Run: headless pygame with SDL's dummy video driver; simulated clock (each Clock.tick advances the game by its frame time, no real sleeping); random seed 0; keys injected as events and as key.get_pressed() state; no mouse input.
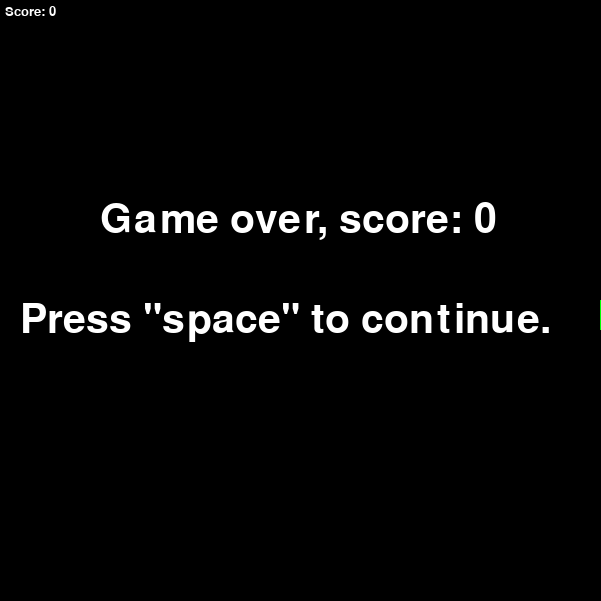
Frame 1 of 4 · flips 1–60 · no input
Frame 2 of 4 · flips 61–180 · tapped SPACE, RETURN · held RIGHT (→), D · screen unchanged from frame 1, image omitted
Frame 3 of 4 · flips 181–300 · held DOWN (↓), S · screen unchanged from frame 2, image omitted
Frame 4 of 4 · flips 301–420 · held LEFT (←), A, UP (↑), W · screen unchanged from frame 3, image omitted

The pygame program that drew these frames:

import pygame
from time import sleep
from random import randint

pygame.init ()
screen = pygame.display.set_mode ((601, 601))
pygame.display.set_caption('Snake')
running = True
GREEN = (0,255,0)
GREY = (155,155,155)
BLACK = (0, 0 , 0)
WHITE = (255,255,255)
RED = (255,0,0)
BLUE = (0,0,255)
clock = pygame.time.Clock()

snakes = [[5,10]]
apple = [randint(0,19) , randint(0,19)]

direction = "Right"
score = 0
pauseing = False

font_small = pygame.font.SysFont('sans', 20)
font_big = pygame.font.SysFont('sans', 60)

while running:
	clock.tick(60)
	screen.fill(BLACK)

	tail_x = snakes[0][0]
	tail_y = snakes[0][1]

	#Draw grid
	# for i in range(21):
	# 	pygame.draw.line(screen, WHITE, (0, i*30), (600, i*30))
	# 	pygame.draw.line(screen, WHITE, (i*30, 0), (i*30, 600))

	#Draw apple
	apple_rect = pygame.draw.rect(screen,RED,(apple[0]*30,apple[1]*30, 30,30))


	#Draw snake
	for snake in snakes:
		snake_rect = pygame.draw.rect(screen,GREEN,(snake[0]*30,snake[1]*30, 30,30))

	# snake move
	if pauseing == False:
		if direction == "Right":
			snakes.append([snakes[-1][0]+1,snakes[-1][1]])
			snakes.pop(0)
		if direction == "Left":
			snakes.append([snakes[-1][0]-1,snakes[-1][1]])
			snakes.pop(0)
		if direction == "Up":
			snakes.append([snakes[-1][0],snakes[-1][1]-1])
			snakes.pop(0)
		if direction == "Down":
			snakes.append([snakes[-1][0],snakes[-1][1]+1])
			snakes.pop(0)

	#match score 
	if snakes[-1][0] == apple[0] and snakes[-1][1] == apple[1]:
		snakes.insert(0,[tail_x,tail_y])
		score += 1
		apple = [randint(0,19) , randint(0,19)]

	#check 4 canh 
	if snakes[-1][0] <0 or snakes[-1][0] > 19 or snakes[-1][1] < 0 or snakes[-1][1] > 19:
		score_txt = font_big.render("Game over, score: " +str(score), True, WHITE)
		message_txt = font_big.render("Press \"space\" to continue.", True, WHITE)
		screen.blit(score_txt, (100,200))
		screen.blit(message_txt, (20,300))
		apple = [-1,-1]
		pygame.display.flip()
		pauseing = True

	#check body
	for i in range(len(snakes)-1):
		if snakes[-1][0] == snakes[i][0] and snakes[-1][1] == snakes[i][1] and len(snakes)>1:
			score_txt = font_big.render("Game over, score: " +str(score), True, WHITE)
			message_txt = font_big.render("Press \"space\" to continue.", True, WHITE)
			screen.blit(score_txt, (100,200))
			screen.blit(message_txt, (20,300))
			apple = [-1,-1]
			pygame.display.flip()
			pauseing = True


	for event in pygame.event.get():
		if event.type == pygame.QUIT:
			running = False
		if event.type == pygame.KEYDOWN:
			if event.key == pygame.K_UP and direction != "Down":
				direction = "Up"
			if event.key == pygame.K_DOWN and direction != "Up":
				direction = "Down"
			if event.key == pygame.K_LEFT and direction != "Right":
				direction = "Left"
			if event.key == pygame.K_RIGHT and direction != "Left":
				direction = "Right"
			if event.key == pygame.K_SPACE and pauseing==True:
				if pauseing:
					pauseing = False
					snakes = [[5,10]]
					apple = [randint(0,19) , randint(0,19)]
					score = 0
					



	score_txt = font_small.render("Score: " +str(score), True, WHITE)
	screen.blit(score_txt,(5,5))

	sleep(0.04)
	pygame.display.flip()

pygame.quit()
